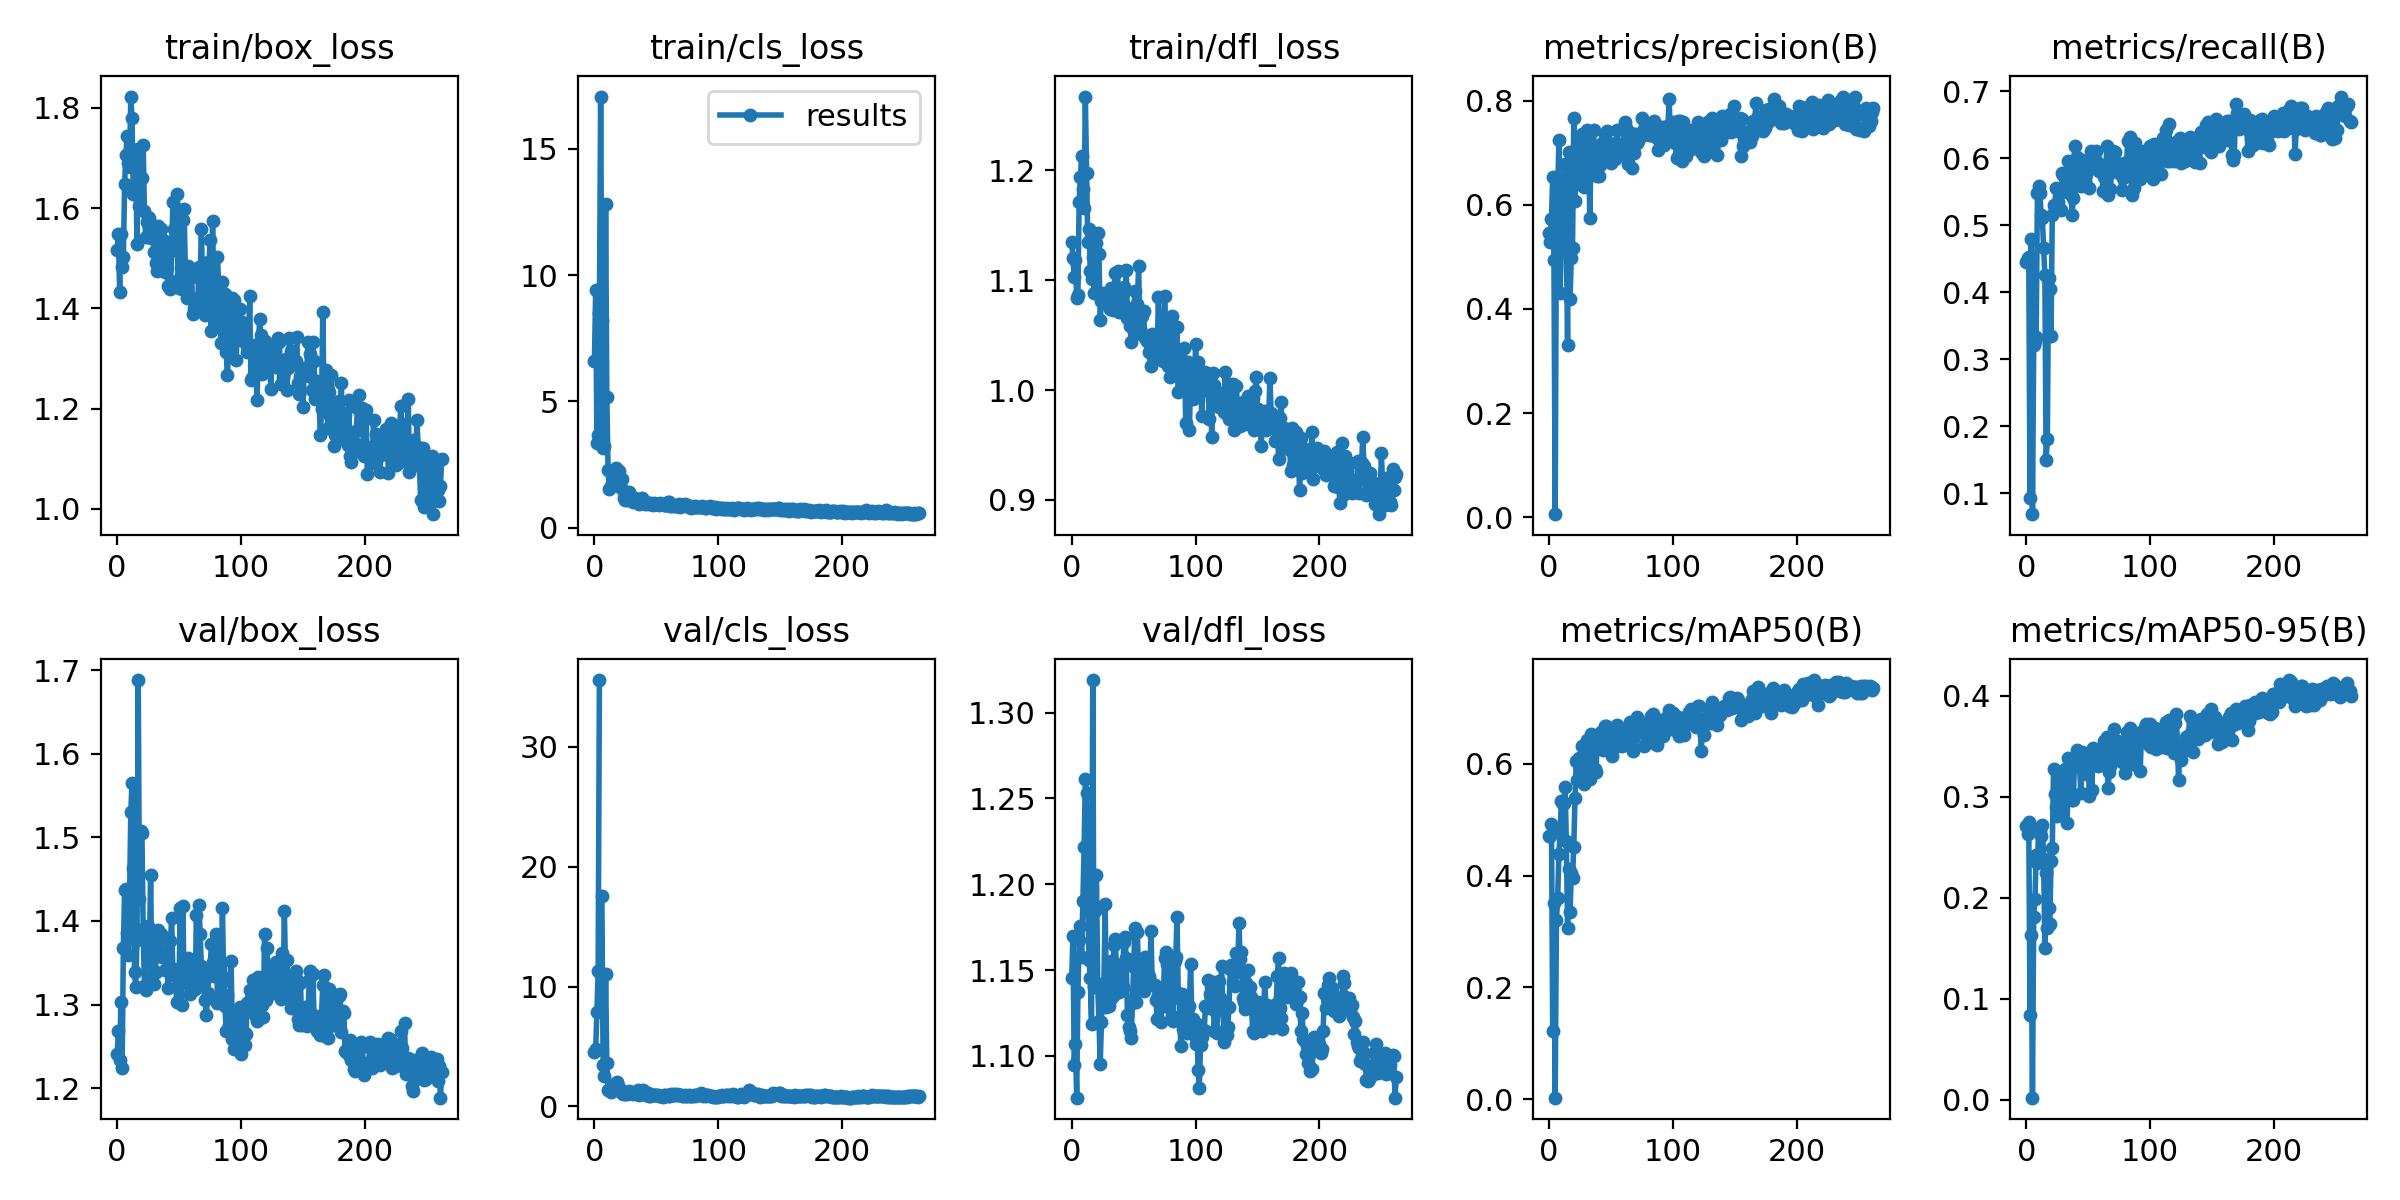

The data file committed next to this chart (first rows):
epoch, train/box_loss, train/cls_loss, train/dfl_loss, metrics/precision(B), metrics/recall(B), metrics/mAP50(B), metrics/mAP50-95(B), val/box_loss, val/cls_loss, val/dfl_loss, lr/pg0, lr/pg1, lr/pg2
0, 1.516, 6.612, 1.134, 0.5453, 0.4448, 0.4702, 0.2708, 1.241, 4.544, 1.145, 0.07039, 0.003289, 0.003289
1, 1.549, 9.397, 1.12, 0.5296, 0.4514, 0.4703, 0.2633, 1.268, 4.765, 1.17, 0.04038, 0.00661, 0.00661
2, 1.433, 3.363, 1.103, 0.5737, 0.453, 0.4925, 0.2753, 1.234, 7.893, 1.095, 0.01035, 0.009917, 0.009917
3, 1.548, 3.666, 1.118, 0.6536, 0.0929, 0.1226, 0.08366, 1.303, 11.31, 1.107, 0.009941, 0.009941, 0.009941
4, 1.482, 8.491, 1.084, 0.4944, 0.4787, 0.3517, 0.1631, 1.224, 35.59, 1.076, 0.009941, 0.009941, 0.009941
5, 1.502, 17.07, 1.087, 0.0055, 0.06885, 0.00301, 0.00217, 1.368, inf, 1.137, 0.009921, 0.009921, 0.009921
6, 1.647, 8.222, 1.171, 0.577, 0.3213, 0.3206, 0.1808, 1.437, 17.56, 1.168, 0.009901, 0.009901, 0.009901
7, 1.706, 3.16, 1.194, 0.6178, 0.3267, 0.3605, 0.1985, 1.438, 3.425, 1.176, 0.009881, 0.009881, 0.009881
8, 1.744, 3.225, 1.213, 0.7258, 0.3326, 0.439, 0.2421, 1.385, 2.557, 1.158, 0.009861, 0.009861, 0.009861
9, 1.689, 12.81, 1.183, 0.4302, 0.5475, 0.4789, 0.2349, 1.359, 11.08, 1.19, 0.009842, 0.009842, 0.009842
10, 1.681, 5.186, 1.166, 0.5373, 0.5585, 0.5337, 0.2668, 1.426, 3.59, 1.222, 0.009822, 0.009822, 0.009822
11, 1.822, 2.296, 1.267, 0.5495, 0.5475, 0.5288, 0.2661, 1.53, 1.353, 1.261, 0.009802, 0.009802, 0.009802
12, 1.778, 1.54, 1.198, 0.5993, 0.5159, 0.529, 0.2616, 1.565, 1.339, 1.253, 0.009782, 0.009782, 0.009782
13, 1.629, 1.639, 1.135, 0.6788, 0.5104, 0.5577, 0.2722, 1.464, 1.229, 1.19, 0.009762, 0.009762, 0.009762
14, 1.704, 1.661, 1.147, 0.5386, 0.4656, 0.4623, 0.2388, 1.339, 1.301, 1.156, 0.009743, 0.009743, 0.009743
15, 1.691, 2.085, 1.108, 0.3306, 0.4262, 0.3065, 0.1505, 1.321, 1.561, 1.145, 0.009723, 0.009723, 0.009723
16, 1.528, 1.752, 1.101, 0.7019, 0.1497, 0.4115, 0.225, 1.378, 1.842, 1.118, 0.009703, 0.009703, 0.009703
17, 1.718, 2.364, 1.121, 0.4198, 0.1803, 0.3345, 0.1704, 1.688, 1.589, 1.319, 0.009683, 0.009683, 0.009683
18, 1.603, 1.701, 1.088, 0.4983, 0.4219, 0.4043, 0.1899, 1.426, 2.052, 1.14, 0.009663, 0.009663, 0.009663
19, 1.659, 1.714, 1.142, 0.5171, 0.4055, 0.3965, 0.1743, 1.508, 1.721, 1.185, 0.009644, 0.009644, 0.009644
20, 1.661, 2.243, 1.134, 0.7667, 0.3344, 0.4518, 0.2369, 1.505, 1.571, 1.205, 0.009624, 0.009624, 0.009624
21, 1.725, 1.63, 1.143, 0.607, 0.5159, 0.5383, 0.2495, 1.39, 1.469, 1.141, 0.009604, 0.009604, 0.009604
22, 1.595, 1.94, 1.124, 0.6957, 0.5297, 0.6047, 0.3272, 1.322, 1.102, 1.121, 0.009584, 0.009584, 0.009584
23, 1.543, 1.479, 1.063, 0.6408, 0.5257, 0.5701, 0.3026, 1.318, 1.058, 1.095, 0.009564, 0.009564, 0.009564
24, 1.573, 1.184, 1.081, 0.6703, 0.5554, 0.6094, 0.2904, 1.381, 1.154, 1.119, 0.009545, 0.009545, 0.009545
25, 1.582, 1.109, 1.088, 0.7056, 0.5312, 0.5924, 0.2816, 1.394, 1.063, 1.139, 0.009525, 0.009525, 0.009525
26, 1.581, 1.091, 1.08, 0.7267, 0.5344, 0.6105, 0.3055, 1.364, 1.012, 1.142, 0.009505, 0.009505, 0.009505
27, 1.54, 1.168, 1.086, 0.7361, 0.5497, 0.6326, 0.3225, 1.455, 1.083, 1.188, 0.009485, 0.009485, 0.009485
28, 1.558, 1.424, 1.083, 0.6342, 0.5224, 0.563, 0.2887, 1.334, 1.308, 1.129, 0.009465, 0.009465, 0.009465
29, 1.54, 1.243, 1.078, 0.7149, 0.5782, 0.6309, 0.3086, 1.381, 1.165, 1.14, 0.009446, 0.009446, 0.009446
30, 1.512, 1.185, 1.079, 0.6665, 0.5745, 0.6276, 0.3225, 1.325, 1.107, 1.129, 0.009426, 0.009426, 0.009426
31, 1.491, 1.01, 1.073, 0.7448, 0.577, 0.6418, 0.3273, 1.339, 1.004, 1.133, 0.009406, 0.009406, 0.009406
32, 1.475, 1.079, 1.092, 0.6874, 0.5541, 0.6231, 0.3213, 1.376, 1.102, 1.155, 0.009386, 0.009386, 0.009386
33, 1.564, 1.194, 1.073, 0.5758, 0.5497, 0.573, 0.2741, 1.389, 1.117, 1.135, 0.009366, 0.009366, 0.009366
34, 1.548, 1.01, 1.089, 0.7089, 0.5962, 0.6528, 0.3388, 1.38, 1.052, 1.165, 0.009347, 0.009347, 0.009347
35, 1.559, 1.003, 1.106, 0.7067, 0.561, 0.645, 0.3331, 1.384, 1.34, 1.168, 0.009327, 0.009327, 0.009327
36, 1.489, 0.9395, 1.091, 0.7442, 0.5468, 0.643, 0.3296, 1.357, 0.9783, 1.153, 0.009307, 0.009307, 0.009307
37, 1.536, 1.001, 1.108, 0.685, 0.5157, 0.5898, 0.297, 1.362, 1.213, 1.139, 0.009287, 0.009287, 0.009287
38, 1.487, 1.175, 1.071, 0.6637, 0.5399, 0.585, 0.2974, 1.362, 1.152, 1.137, 0.009267, 0.009267, 0.009267
39, 1.472, 1.013, 1.08, 0.6556, 0.6186, 0.6514, 0.3371, 1.341, 1.347, 1.138, 0.009248, 0.009248, 0.009248
40, 1.48, 1.058, 1.084, 0.6549, 0.5745, 0.6307, 0.332, 1.364, 1.081, 1.152, 0.009228, 0.009228, 0.009228
41, 1.444, 0.9579, 1.088, 0.6759, 0.6016, 0.6461, 0.3468, 1.32, 1.052, 1.14, 0.009208, 0.009208, 0.009208
42, 1.533, 0.9799, 1.094, 0.6955, 0.5978, 0.6572, 0.338, 1.377, 0.9449, 1.166, 0.009188, 0.009188, 0.009188
43, 1.438, 0.925, 1.077, 0.7186, 0.561, 0.6346, 0.3307, 1.376, 1.089, 1.169, 0.009168, 0.009168, 0.009168
44, 1.516, 1.001, 1.109, 0.7124, 0.5577, 0.6247, 0.3041, 1.404, 0.8942, 1.157, 0.009149, 0.009149, 0.009149
45, 1.613, 0.9874, 1.066, 0.7361, 0.5975, 0.6674, 0.3445, 1.336, 0.8869, 1.124, 0.009129, 0.009129, 0.009129
46, 1.559, 0.9554, 1.069, 0.7252, 0.5956, 0.6667, 0.3378, 1.343, 0.9169, 1.117, 0.009109, 0.009109, 0.009109
47, 1.519, 0.8838, 1.059, 0.7424, 0.57, 0.6432, 0.3253, 1.337, 0.9432, 1.114, 0.009089, 0.009089, 0.009089
48, 1.627, 0.9813, 1.044, 0.6879, 0.5757, 0.6349, 0.3229, 1.303, 0.9451, 1.11, 0.009069, 0.009069, 0.009069
49, 1.456, 0.9431, 1.058, 0.6896, 0.5949, 0.6393, 0.3316, 1.324, 0.9553, 1.131, 0.00905, 0.00905, 0.00905
50, 1.441, 0.9559, 1.071, 0.68, 0.5858, 0.6405, 0.336, 1.332, 0.9237, 1.152, 0.00903, 0.00903, 0.00903
51, 1.596, 0.9283, 1.09, 0.6945, 0.5552, 0.6136, 0.3007, 1.416, 0.9591, 1.175, 0.00901, 0.00901, 0.00901
52, 1.438, 0.8884, 1.054, 0.6998, 0.6109, 0.6597, 0.3426, 1.3, 0.8989, 1.131, 0.00899, 0.00899, 0.00899
53, 1.577, 0.9649, 1.078, 0.6882, 0.591, 0.6297, 0.3071, 1.418, 0.8949, 1.172, 0.00897, 0.00897, 0.00897
54, 1.599, 0.95, 1.113, 0.7198, 0.5951, 0.6668, 0.3486, 1.327, 0.9035, 1.145, 0.008951, 0.008951, 0.008951
55, 1.483, 0.9396, 1.055, 0.7448, 0.6033, 0.6686, 0.345, 1.346, 0.8088, 1.154, 0.008931, 0.008931, 0.008931
56, 1.42, 0.8973, 1.051, 0.7105, 0.6098, 0.6635, 0.3368, 1.34, 0.9123, 1.148, 0.008911, 0.008911, 0.008911
57, 1.485, 0.9197, 1.068, 0.7156, 0.5934, 0.6566, 0.3315, 1.356, 0.8526, 1.151, 0.008891, 0.008891, 0.008891
58, 1.461, 0.8829, 1.072, 0.7001, 0.5825, 0.6415, 0.3306, 1.326, 0.9051, 1.138, 0.008871, 0.008871, 0.008871
59, 1.47, 1.002, 1.048, 0.6971, 0.5803, 0.6313, 0.3375, 1.313, 0.8995, 1.158, 0.008852, 0.008852, 0.008852
... 203 more rows
